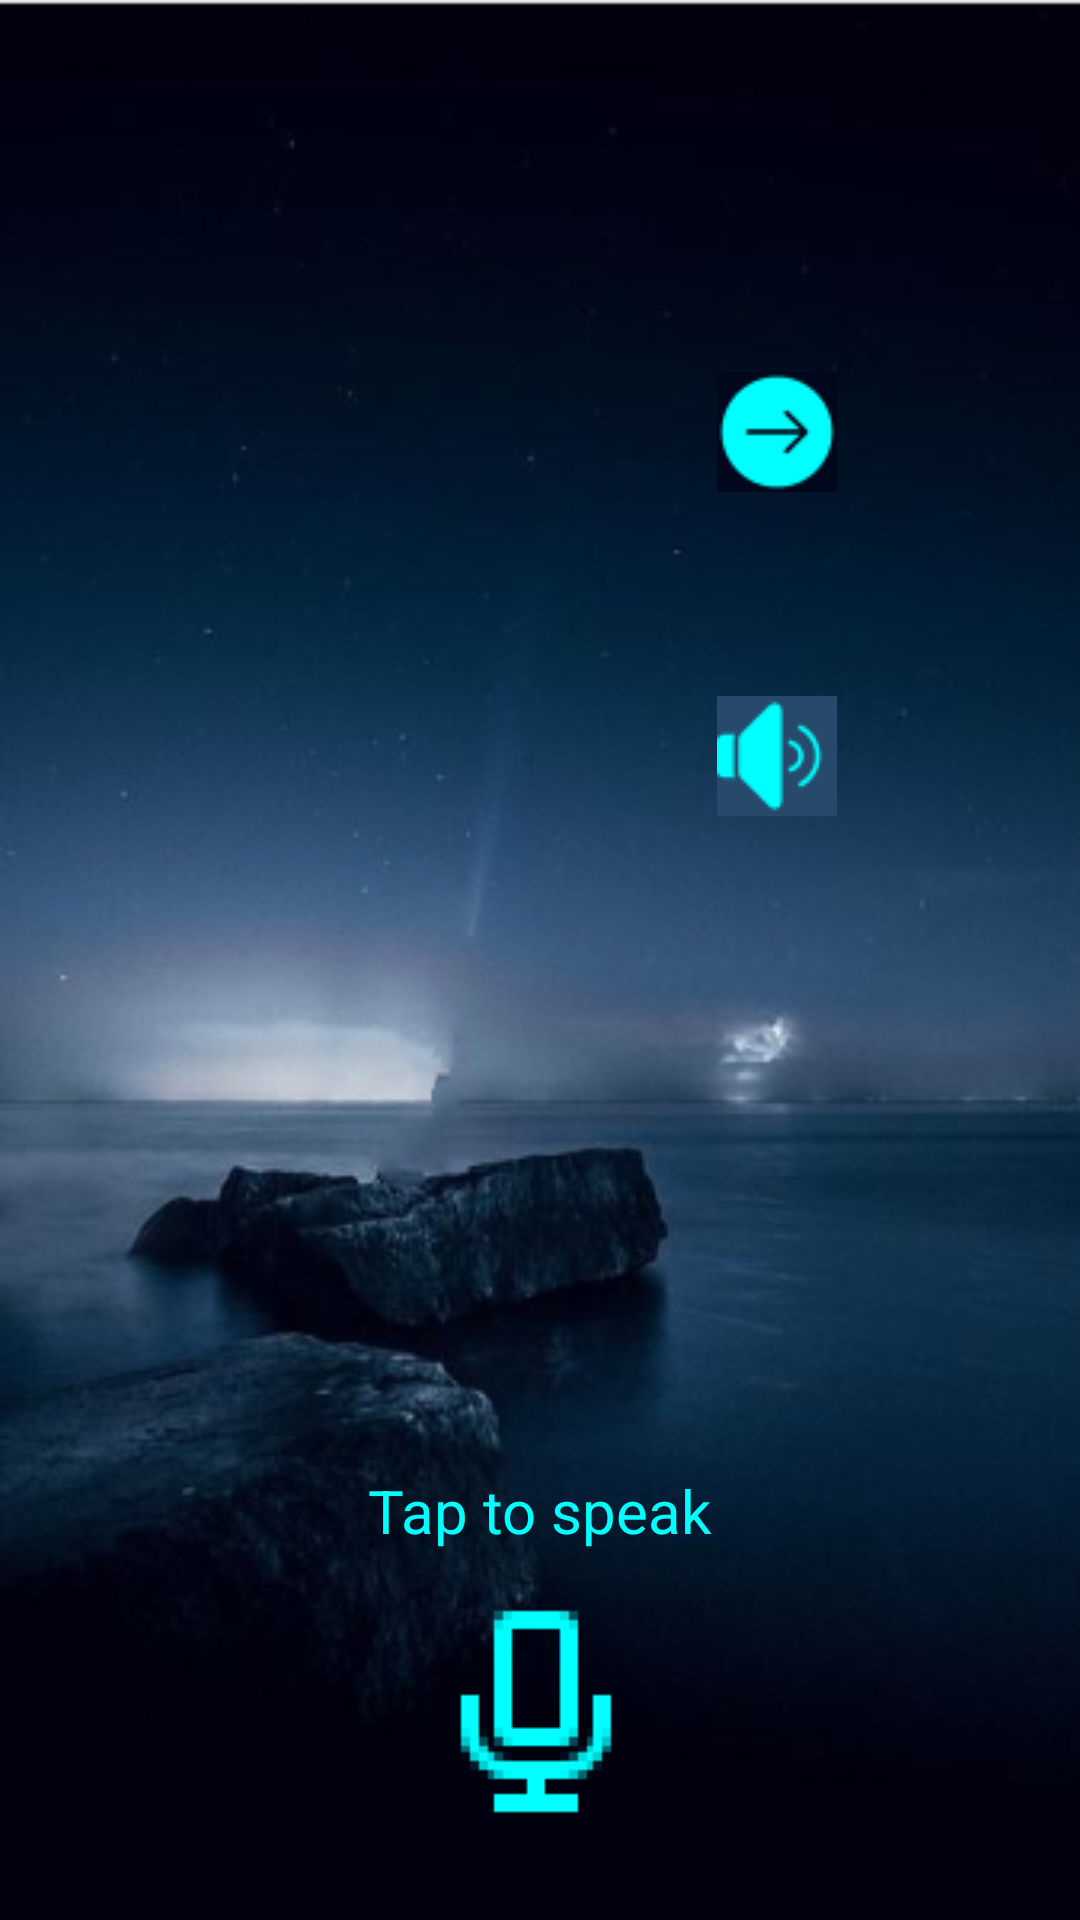

Reconstruct the res/layout file that produces this screen, plus the resources it refers to.
<!-- AndroidManifest.xml: application theme Theme.AppCompat.Light.NoActionBar -->
<!-- res/layout/pronounce.xml -->
<?xml version="1.0" encoding="utf-8"?>

<android.support.constraint.ConstraintLayout xmlns:android="http://schemas.android.com/apk/res/android"
    xmlns:app="http://schemas.android.com/apk/res-auto"
    xmlns:tools="http://schemas.android.com/tools"
    android:id="@+id/constraint"
    android:layout_width="match_parent"
    android:layout_height="match_parent"
    android:background="@drawable/torch">

    <TextView
        android:id="@+id/output"
        android:layout_width="wrap_content"
        android:layout_height="wrap_content"

        android:layout_marginStart="144dp"
        android:layout_marginTop="123dp"

        android:textColor="#ffffff"
        android:textSize="30dp"
        app:layout_constraintStart_toStartOf="parent"
        app:layout_constraintTop_toTopOf="parent" />


    <TextView
        android:id="@+id/textView4"
        android:layout_width="wrap_content"
        android:layout_height="42dp"
        android:layout_marginStart="140dp"
        android:layout_marginTop="496dp"
        android:layout_marginEnd="140dp"
        android:text="Tap to speak"
        android:textColor="#00FFFF"
        android:textSize="20dp"
        app:layout_constraintBottom_toTopOf="@+id/imageView3"
        app:layout_constraintEnd_toEndOf="parent"
        app:layout_constraintStart_toStartOf="parent"
        app:layout_constraintTop_toTopOf="parent" />

    <ImageView
        android:id="@+id/imageView3"
        android:layout_width="wrap_content"
        android:layout_height="wrap_content"
        android:layout_centerHorizontal="true"
        android:layout_marginStart="12dp"
        android:layout_marginTop="36dp"
        android:onClick="getSpeechInput"
        android:src="@drawable/ex_mike"
        app:layout_constraintStart_toStartOf="@+id/textView4"
        app:layout_constraintTop_toTopOf="@+id/textView4" />

    <ImageView
        android:id="@+id/image"
        android:layout_width="wrap_content"
        android:layout_height="wrap_content"
        android:layout_marginTop="124dp"
        android:layout_marginEnd="81dp"
        android:onClick="requestApiButtonClick"
        android:src="@drawable/forward"
        app:layout_constraintEnd_toEndOf="parent"
        app:layout_constraintHorizontal_bias="1.0"
        app:layout_constraintStart_toStartOf="parent"
        app:layout_constraintTop_toTopOf="parent" />


    <ImageView
        android:id="@+id/button4"
        android:layout_width="wrap_content"
        android:layout_height="wrap_content"
        android:layout_marginTop="68dp"
        android:layout_marginEnd="81dp"
        android:onClick="playAudio"
        android:src="@drawable/speaker_final"
        app:layout_constraintEnd_toEndOf="parent"
        app:layout_constraintTop_toBottomOf="@+id/image" />

    <TextView
        android:id="@+id/t6"
        android:layout_width="wrap_content"
        android:layout_height="wrap_content"
        android:layout_marginTop="68dp"
        android:layout_marginEnd="22dp"
        android:textColor="#ffffff"
        android:textSize="30dp"
        app:layout_constraintEnd_toEndOf="@+id/output"
        app:layout_constraintTop_toBottomOf="@+id/output" />


</android.support.constraint.ConstraintLayout>
<!-- resources referenced by this layout -->
<resources>
  <!-- drawable ex_mike: png bitmap (drawable, 608 bytes) -->
  <!-- drawable forward: png bitmap (drawable, 1065 bytes) -->
  <!-- drawable speaker_final: png bitmap (drawable, 1217 bytes) -->
  <!-- drawable torch: png bitmap (drawable, 126583 bytes) -->
</resources>
